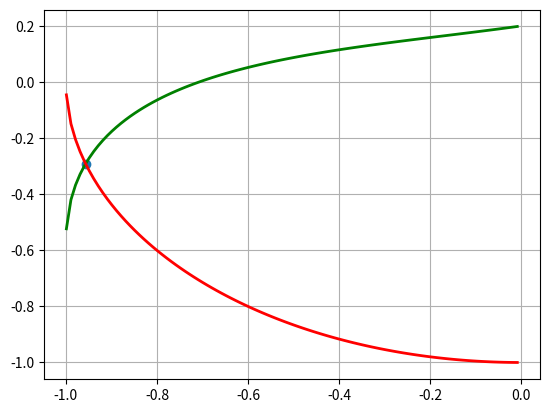

Reproduce this figure in Python.
import numpy as np
import math
import matplotlib.pyplot as plt
import scipy.optimize as opt


def f1(x):
    return np.arcsin(1.2 * x + 0.2) - x


def f2(x):
    return np.sqrt(1 - x * x)


# исходная функция 1
def func1(x, y):
    return np.sin(x + y) - 1.2 * x - 0.2


# исходная функция 2
def func2(x, y):
    return x * x + y * y - 1


# производная по X 1
def func11(x, y):
    return np.cos(x + y) - 1.2


# производная по Y 1
def func12(x, y):
    return np.cos(x + y)


# производная по X 2
def func21(x, y):
    return 2 * x


# производная по Y 2
def func22(x, y):
    return 2 * y


def alpha(x, y):
    return 1 / (func12(x, y) * func21(x, y) / func22(x, y) - func11(x, y))


def beta(x, y):
    return func12(x, y) / (func11(x, y) * func22(x, y) - func12(x, y) * func21(x, y))


def gamma(x, y):
    return 1 / (func11(x, y) * func22(x, y) / func21(x, y) - func12(x, y))


def delta(x, y):
    return func11(x, y) / (func21(x, y) * func12(x, y) - func11(x, y) * func22(x, y))


def func(p):
    x, y = p
    return np.sin(x + y) - 1.2 * x - 0.2, x * x + y * y - 1


def iter_func1(x, y):
    return x + alpha(x, y) * func1(x, y) + beta(x, y) * func2(x, y)


def iter_func2(x, y):
    return y + gamma(x, y) * func1(x, y) + delta(x, y) * func2(x, y)


def newton_func1(x, y):
    return x - np.linalg.det(A1(x, y)) / np.linalg.det(jacobi(x, y))


def newton_func2(x, y):
    return y - np.linalg.det(A2(x, y)) / np.linalg.det(jacobi(x, y))


def A1(x, y):
    matrix = [[0] * 2 for _ in range(2)]
    matrix[0][0] = func1(x, y)
    matrix[1][0] = func2(x, y)
    matrix[0][1] = func12(x, y)
    matrix[1][1] = func22(x, y)
    return matrix


def A2(x, y):
    matrix = [[0] * 2 for _ in range(2)]
    matrix[0][0] = func11(x, y)
    matrix[1][0] = func21(x, y)
    matrix[0][1] = func1(x, y)
    matrix[1][1] = func2(x, y)
    return matrix


def jacobi(x, y):
    matrix = [[0] * 2 for _ in range(2)]
    matrix[0][0] = func11(x, y)
    matrix[1][0] = func21(x, y)
    matrix[0][1] = func12(x, y)
    matrix[1][1] = func22(x, y)
    return matrix


def iteration(x, y, iter_f1, iter_f2, eps):
    it = 0
    while math.sqrt((iter_f1(x, y) - x) ** 2 + (iter_f2(x, y) - y) ** 2) >= eps:
        it += 1
        x = iter_f1(x, y)
        y = iter_f2(x, y)
    return x, y, it


def seidel(x, y, iter_f1, iter_f2, eps):
    it = 0
    while math.sqrt((iter_f1(x, y) - x) ** 2 + (iter_f2(iter_f1(x, y), y) - y) ** 2) >= eps:
        it += 1
        x = iter_f1(x, y)
        y = iter_f2(iter_f1(x, y), y)
    return x, y, it


def newton(x, y, newton_f1, newton_f2, eps):
    it = 0
    while math.sqrt((newton_f1(x, y) - x) ** 2 + (newton_f2(x, y) - y) ** 2) >= eps:
        it += 1
        x = newton_f1(x, y)
        y = newton_f2(x, y)
    return x, y, it


def result_print(res):
    print("x = %.4f y = %.4f" % (res[0], res[1]))
    print("Number of iteration = %d" % res[2])


e = 10e-5
x0 = -0.9
y0 = -0.2

print("Initial approximation: x0 = %.1f y0 = %.1f" % (x0, y0))

print("\nIteration method:")
res1 = iteration(x0, y0, iter_func1, iter_func2, e)
result_print(res1)

print("\nSeidel method:")
res2 = seidel(x0, y0, iter_func1, iter_func2, e)
result_print(res2)

print("\nNewton method:")
res3 = newton(x0, y0, newton_func1, newton_func2, e)
result_print(res3)

print("\nCheck with use SciPy:")
X = opt.fsolve(func, (x0, y0))[0]
print(X, f1(X))

x_gr = np.arange(-0.999, 0, 0.01)
plt.grid(True)
plt.plot(x_gr, f1(x_gr), lw=2, color="green")
plt.plot(x_gr, -f2(x_gr), lw=2, color="red")
plt.scatter(X, f1(X))
plt.show()